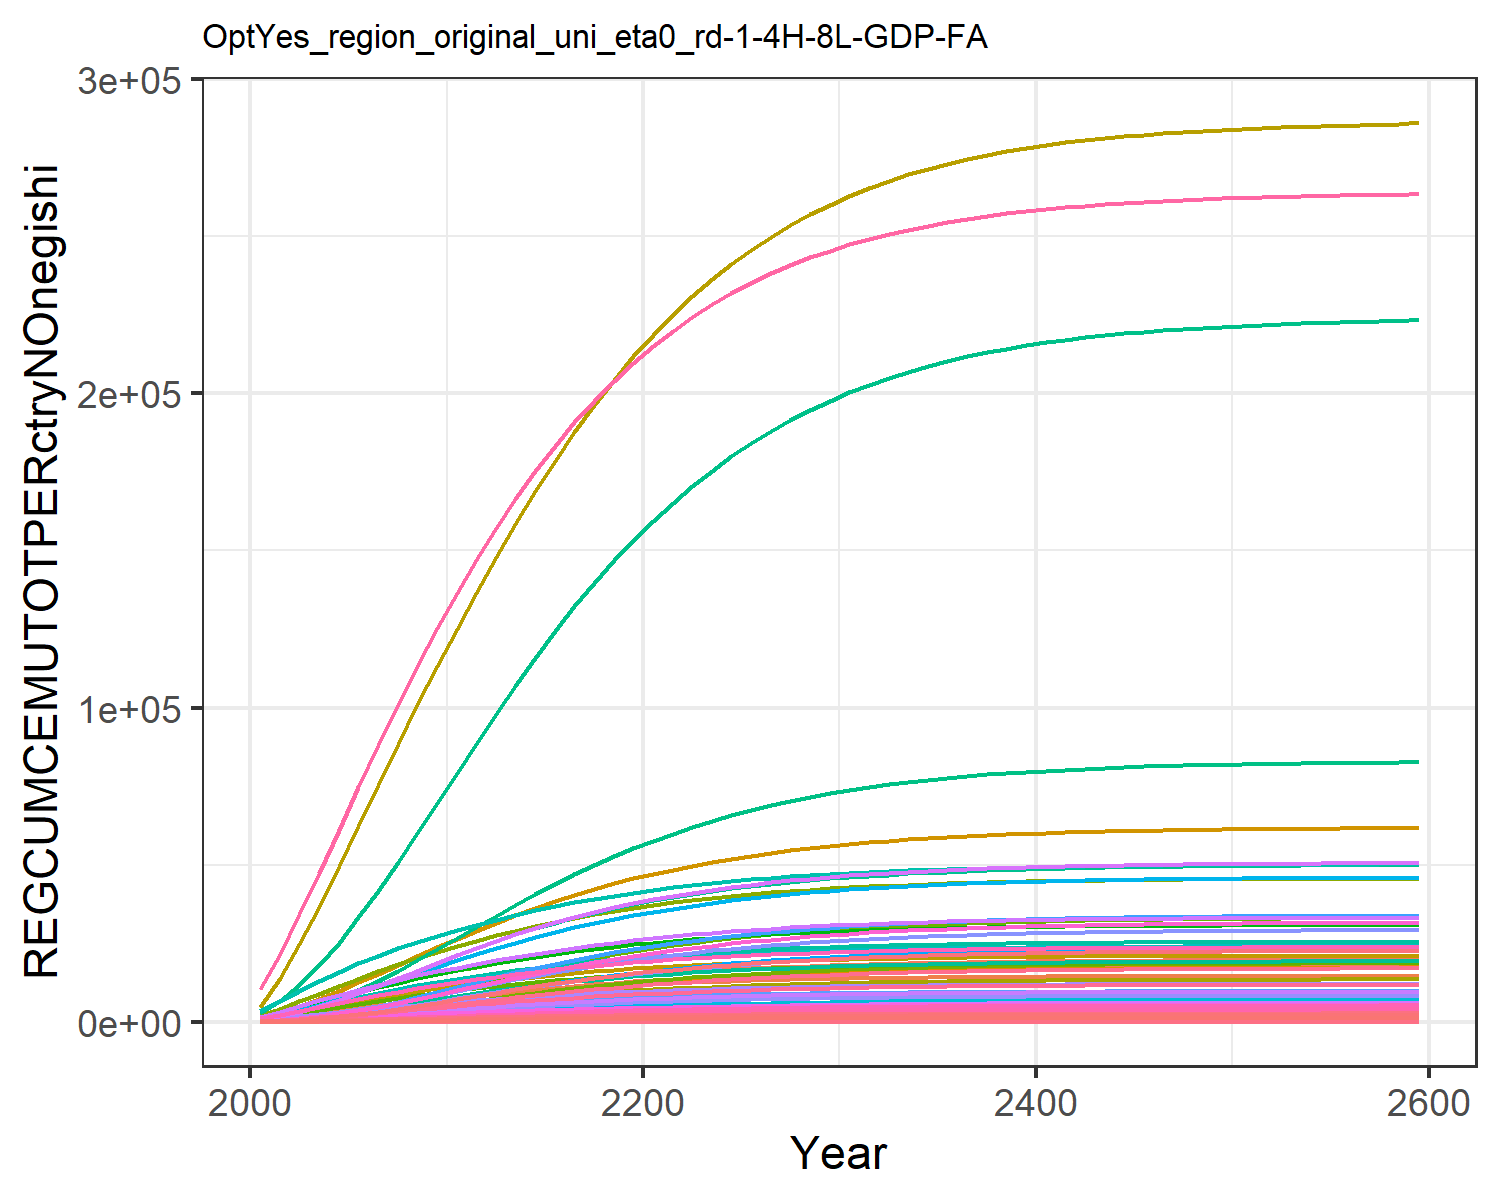

The file beside this chart, header and first rows:
44.23161927947671, 46.52547906947925, 10.408504728281219, 292.5637002908402, 347.3175745472331, 8.552635393911812, 637.3340699081874, 221.94793769729947, 45.639920116945895, 7.84292010888736, 263.412120289616, 10.505677905795634, 16.93715796603894, 260.27339132705555, 38.175490549380704, 30.769277393173812, 4.356307412302524, 12.768446195976313, 47.13527159962087, 1.3944005947478149, 37.96650092254304, 1271.244517100352, 2.016901807199579, 7.158132815187024
92.66, 111.4, 21.52, 706.8, 798.1, 17.58, 1344, 454.1, 94.92, 16.83, 538.7, 23.66, 37.76, 558.8, 79.64, 74.01, 10.06, 26.45, 98.22, 3.136, 85.11, 2904, 4.621, 16.38
148.5, 202.2, 34.36, 1249, 1356, 27.87, 2129, 707.8, 152.5, 27.1, 839.2, 40.29, 63.54, 928.1, 128.4, 130.4, 17.17, 42.29, 158.1, 5.232, 141.6, 4911, 7.833, 29.55
212.1, 323.5, 48.54, 1912, 2009, 39.14, 2954, 972.2, 216.6, 38.63, 1152, 60.84, 94.86, 1374, 182.9, 198.9, 25.51, 59.85, 225.1, 7.637, 206.3, 7246, 11.58, 47.12
283.3, 480.6, 63.74, 2683, 2734, 51.14, 3788, 1240, 285.7, 51.46, 1469, 85.82, 132.4, 1896, 241.9, 278.6, 34.8, 78.69, 297.4, 10.27, 277, 9830, 15.73, 69.25
359.8, 668.7, 79.55, 3525, 3500, 63.56, 4600, 1503, 358, 65.05, 1780, 114.4, 174.7, 2479, 303.6, 365.4, 44.63, 98.33, 373, 13.02, 350.8, 12549, 20.1, 95.18
439.9, 880, 95.7, 4412, 4286, 76.21, 5373, 1757, 432, 78.95, 2080, 145.4, 220.4, 3106, 367, 456.6, 54.73, 118.4, 450.7, 15.82, 425.9, 15337, 24.59, 124.1
523.1, 1114, 111.9, 5332, 5082, 88.91, 6099, 1998, 506.6, 93.18, 2365, 178.8, 269.2, 3773, 431, 551.3, 64.97, 138.6, 529, 18.64, 501.3, 18152, 29.13, 155.7
609, 1368, 128.1, 6277, 5876, 101.5, 6778, 2226, 580.8, 107.7, 2634, 214.5, 321, 4472, 494.7, 648.4, 75.19, 158.7, 607, 21.44, 576.2, 20959, 33.65, 189.5
696.9, 1643, 143.7, 7247, 6659, 113.7, 7404, 2439, 653, 122.7, 2885, 252.5, 376, 5199, 556.7, 748, 85.28, 178.2, 682.9, 24.19, 649.7, 23723, 38.11, 225.1
785.2, 1929, 159, 8212, 7425, 125.6, 7987, 2638, 723.7, 137.6, 3121, 291.5, 432.3, 5936, 617.5, 847.1, 95.16, 197.3, 757.2, 26.87, 721.4, 26427, 42.48, 261.7
873.3, 2213, 174.1, 9126, 8161, 137.3, 8534, 2826, 793.3, 151.9, 3342, 329.9, 487.4, 6679, 677.3, 940.8, 104.7, 216.1, 830.4, 29.44, 790.1, 29023, 46.67, 299
959.2, 2490, 188.9, 10000, 8875, 148.8, 9053, 3005, 861.9, 165.6, 3554, 367.1, 540.7, 7409, 736.3, 1031, 113.9, 234.6, 902.6, 31.93, 856.5, 31539, 50.73, 335.9
1042, 2758, 203.4, 10828, 9558, 160, 9541, 3174, 928.9, 178.4, 3754, 402.8, 592, 8120, 793.9, 1115, 122.7, 252.6, 972.9, 34.31, 920, 33949, 54.62, 372
1122, 3015, 217.3, 11605, 10207, 170.8, 9997, 3333, 993.4, 190.6, 3941, 436.9, 640.7, 8807, 849.4, 1195, 131.1, 270, 1041, 36.56, 980.2, 36235, 58.32, 407.1
1199, 3258, 230.7, 12328, 10817, 181.1, 10421, 3481, 1055, 201.9, 4116, 469.1, 686.7, 9465, 902.6, 1269, 139, 286.6, 1106, 38.68, 1037, 38387, 61.8, 440.9
1271, 3487, 243.3, 12998, 11389, 190.9, 10813, 3618, 1114, 212.4, 4278, 499.3, 729.9, 10091, 953.1, 1338, 146.4, 302.4, 1167, 40.67, 1090, 40400, 65.05, 473.1
1339, 3700, 255.3, 13615, 11920, 200.2, 11174, 3745, 1169, 222.2, 4428, 527.4, 770.1, 10682, 1001, 1401, 153.3, 317.3, 1226, 42.51, 1139, 42273, 68.08, 503.6
1403, 3899, 266.5, 14181, 12412, 208.8, 11506, 3862, 1221, 231.1, 4566, 553.5, 807.3, 11237, 1045, 1459, 159.6, 331.3, 1280, 44.22, 1184, 44005, 70.88, 532.4
1462, 4081, 276.9, 14698, 12865, 216.9, 11811, 3970, 1270, 239.3, 4693, 577.4, 841.5, 11754, 1087, 1512, 165.5, 344.4, 1331, 45.79, 1226, 45601, 73.46, 559.2
1517, 4250, 286.6, 15171, 13283, 224.4, 12089, 4068, 1315, 246.8, 4810, 599.5, 873, 12236, 1126, 1561, 170.9, 356.5, 1379, 47.23, 1264, 47073, 75.84, 584.2
1569, 4406, 295.7, 15606, 13669, 231.4, 12343, 4159, 1357, 253.7, 4916, 619.9, 902.1, 12686, 1162, 1605, 175.9, 367.8, 1423, 48.57, 1300, 48432, 78.04, 607.7
1617, 4550, 304, 16004, 14025, 237.9, 12574, 4241, 1396, 260.1, 5014, 638.8, 929, 13105, 1196, 1646, 180.5, 378.2, 1464, 49.8, 1333, 49685, 80.07, 629.5
1661, 4684, 311.8, 16368, 14352, 243.8, 12785, 4317, 1432, 266, 5103, 656.3, 954, 13494, 1227, 1684, 184.8, 387.9, 1501, 50.93, 1363, 50837, 81.94, 649.8
1702, 4808, 318.9, 16701, 14652, 249.3, 12976, 4385, 1465, 271.4, 5184, 672.5, 977, 13853, 1255, 1718, 188.7, 396.7, 1536, 51.97, 1390, 51895, 83.65, 668.6
1740, 4921, 325.4, 17005, 14927, 254.4, 13150, 4447, 1495, 276.4, 5257, 687.3, 998.2, 14185, 1281, 1749, 192.2, 404.9, 1568, 52.92, 1416, 52864, 85.22, 686
1775, 5026, 331.4, 17281, 15179, 259, 13307, 4504, 1523, 280.9, 5324, 701, 1018, 14489, 1305, 1777, 195.5, 412.4, 1597, 53.79, 1439, 53749, 86.65, 701.9
1806, 5122, 336.8, 17532, 15408, 263.2, 13450, 4556, 1548, 285.1, 5385, 713.5, 1036, 14769, 1327, 1803, 198.5, 419.2, 1624, 54.59, 1460, 54556, 87.96, 716.6
1835, 5210, 341.8, 17760, 15617, 267.1, 13579, 4602, 1572, 288.9, 5440, 725, 1052, 15025, 1347, 1826, 201.2, 425.4, 1648, 55.31, 1479, 55291, 89.15, 730
1862, 5290, 346.4, 17966, 15807, 270.6, 13695, 4644, 1593, 292.4, 5490, 735.4, 1067, 15258, 1365, 1847, 203.6, 431.1, 1670, 55.96, 1496, 55960, 90.23, 742.3
1886, 5363, 350.5, 18153, 15979, 273.8, 13800, 4683, 1612, 295.5, 5535, 744.9, 1080, 15470, 1382, 1867, 205.9, 436.2, 1691, 56.56, 1512, 56565, 91.21, 753.4
1908, 5428, 354.2, 18320, 16134, 276.6, 13895, 4717, 1629, 298.4, 5575, 753.5, 1093, 15662, 1397, 1884, 207.9, 440.9, 1709, 57.09, 1526, 57111, 92.1, 763.6
1928, 5488, 357.5, 18471, 16274, 279.2, 13979, 4748, 1645, 300.9, 5612, 761.3, 1104, 15836, 1410, 1899, 209.7, 445.1, 1725, 57.58, 1539, 57603, 92.89, 772.7
1945, 5542, 360.6, 18607, 16400, 281.6, 14054, 4775, 1659, 303.2, 5644, 768.3, 1114, 15993, 1422, 1913, 211.3, 448.8, 1740, 58.01, 1551, 58046, 93.61, 781
1962, 5590, 363.3, 18728, 16513, 283.7, 14122, 4800, 1672, 305.3, 5673, 774.6, 1123, 16134, 1433, 1926, 212.8, 452.2, 1753, 58.4, 1561, 58444, 94.26, 788.4
1976, 5633, 365.7, 18837, 16614, 285.5, 14182, 4822, 1683, 307.2, 5699, 780.2, 1131, 16261, 1443, 1937, 214.1, 455.3, 1765, 58.75, 1571, 58801, 94.83, 795.1
1989, 5672, 367.9, 18935, 16705, 287.2, 14236, 4842, 1693, 308.9, 5723, 785.3, 1138, 16375, 1452, 1947, 215.3, 458, 1776, 59.07, 1579, 59121, 95.35, 801.2
2001, 5707, 369.9, 19023, 16787, 288.8, 14284, 4859, 1702, 310.4, 5744, 789.9, 1145, 16478, 1460, 1956, 216.3, 460.5, 1786, 59.35, 1586, 59408, 95.82, 806.6
2011, 5739, 371.6, 19101, 16860, 290.1, 14327, 4875, 1711, 311.7, 5762, 794, 1150, 16570, 1467, 1964, 217.3, 462.7, 1794, 59.6, 1593, 59665, 96.24, 811.4
2020, 5767, 373.2, 19171, 16925, 291.3, 14366, 4889, 1718, 312.9, 5779, 797.7, 1156, 16652, 1473, 1971, 218.1, 464.7, 1802, 59.83, 1599, 59895, 96.61, 815.8
2029, 5792, 374.6, 19234, 16984, 292.4, 14400, 4902, 1724, 314, 5794, 800.9, 1160, 16726, 1479, 1977, 218.9, 466.5, 1809, 60.03, 1604, 60101, 96.94, 819.7
2036, 5815, 375.9, 19289, 17036, 293.4, 14430, 4913, 1730, 315, 5807, 803.9, 1165, 16792, 1484, 1983, 219.6, 468, 1815, 60.21, 1609, 60285, 97.24, 823.2
2043, 5835, 377, 19339, 17083, 294.3, 14458, 4923, 1736, 315.8, 5819, 806.5, 1168, 16851, 1488, 1988, 220.2, 469.5, 1821, 60.37, 1614, 60450, 97.51, 826.4
2049, 5853, 378, 19384, 17125, 295.1, 14482, 4932, 1740, 316.6, 5829, 808.9, 1172, 16904, 1492, 1993, 220.7, 470.7, 1826, 60.51, 1617, 60597, 97.75, 829.2
2054, 5869, 378.9, 19424, 17162, 295.8, 14503, 4940, 1745, 317.3, 5839, 811, 1175, 16952, 1496, 1997, 221.2, 471.8, 1830, 60.64, 1621, 60729, 97.96, 831.7
2059, 5883, 379.7, 19459, 17196, 296.4, 14523, 4947, 1748, 317.9, 5847, 812.9, 1178, 16994, 1499, 2001, 221.6, 472.9, 1834, 60.76, 1624, 60846, 98.15, 833.9
2063, 5896, 380.5, 19491, 17225, 296.9, 14540, 4954, 1752, 318.5, 5855, 814.5, 1180, 17032, 1502, 2004, 222, 473.8, 1837, 60.86, 1627, 60951, 98.32, 835.9
2067, 5908, 381.1, 19519, 17252, 297.4, 14555, 4959, 1755, 319, 5862, 816, 1182, 17065, 1505, 2007, 222.4, 474.6, 1841, 60.95, 1629, 61044, 98.47, 837.7
2071, 5918, 381.7, 19545, 17276, 297.9, 14569, 4965, 1757, 319.4, 5868, 817.4, 1184, 17095, 1507, 2009, 222.7, 475.3, 1843, 61.04, 1631, 61128, 98.61, 839.3
2074, 5927, 382.2, 19567, 17297, 298.3, 14581, 4969, 1760, 319.8, 5873, 818.6, 1186, 17122, 1509, 2012, 223, 475.9, 1846, 61.11, 1633, 61202, 98.73, 840.7
2076, 5935, 382.6, 19587, 17316, 298.6, 14592, 4973, 1762, 320.1, 5878, 819.6, 1187, 17146, 1511, 2014, 223.2, 476.5, 1848, 61.17, 1635, 61268, 98.84, 842
2079, 5942, 383, 19605, 17333, 299, 14601, 4977, 1764, 320.5, 5882, 820.6, 1189, 17167, 1513, 2016, 223.4, 477, 1850, 61.23, 1636, 61328, 98.93, 843.1
2081, 5949, 383.4, 19621, 17348, 299.2, 14610, 4980, 1766, 320.7, 5886, 821.4, 1190, 17186, 1514, 2017, 223.6, 477.5, 1852, 61.28, 1638, 61380, 99.02, 844.1
2083, 5955, 383.7, 19635, 17361, 299.5, 14617, 4983, 1767, 321, 5889, 822.2, 1191, 17203, 1515, 2019, 223.8, 477.9, 1854, 61.33, 1639, 61428, 99.09, 845.1
2085, 5960, 384, 19648, 17373, 299.7, 14624, 4985, 1768, 321.2, 5892, 822.8, 1192, 17218, 1517, 2020, 224, 478.2, 1855, 61.37, 1640, 61470, 99.16, 845.9
2086, 5964, 384.3, 19659, 17384, 299.9, 14630, 4988, 1770, 321.4, 5895, 823.4, 1193, 17232, 1518, 2021, 224.1, 478.6, 1856, 61.41, 1641, 61507, 99.22, 846.6
2088, 5968, 384.5, 19669, 17393, 300.1, 14635, 4990, 1771, 321.6, 5897, 824, 1193, 17244, 1518, 2022, 224.2, 478.9, 1857, 61.44, 1642, 61540, 99.28, 847.2
2089, 5972, 384.7, 19678, 17402, 300.2, 14640, 4991, 1772, 321.7, 5899, 824.4, 1194, 17254, 1519, 2023, 224.3, 479.1, 1858, 61.47, 1643, 61570, 99.32, 847.8
2090, 5975, 384.9, 19686, 17409, 300.4, 14644, 4993, 1773, 321.9, 5901, 824.9, 1195, 17264, 1520, 2024, 224.4, 479.3, 1859, 61.5, 1643, 61596, 99.37, 848.3
2097, 5995, 386, 19736, 17456, 301.3, 14671, 5003, 1778, 322.7, 5913, 827.5, 1199, 17323, 1525, 2029, 225, 480.8, 1865, 61.66, 1648, 61761, 99.64, 851.5
